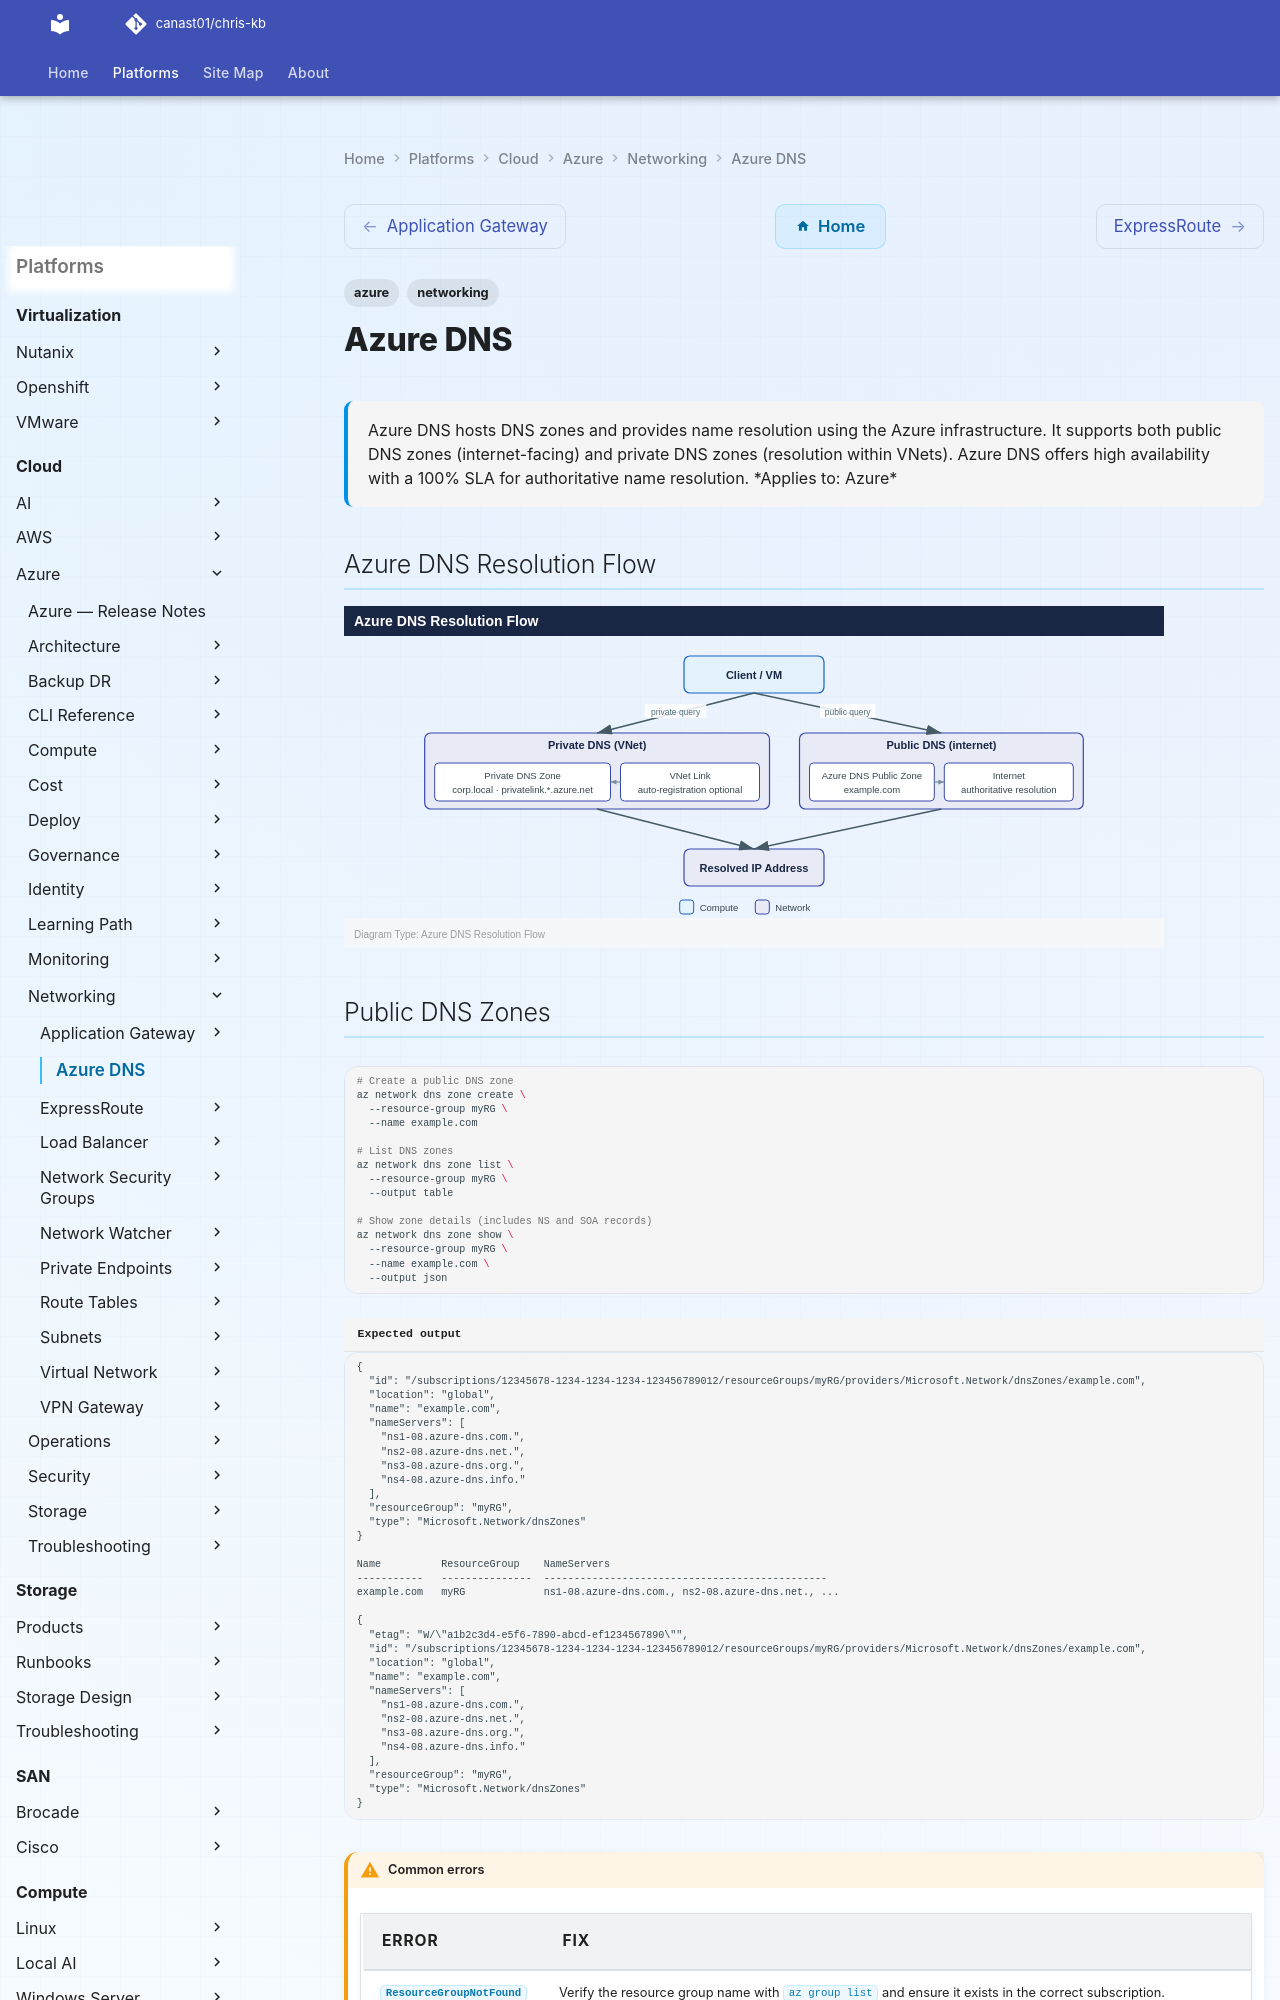

repository: canast01/chris-kb · page: cloud/azure/networking/azure-dns/index.html · generator: mkdocs

---
tags:
  - azure
  - networking
description: "Azure DNS hosts DNS zones and provides name resolution using the Azure infrastructure. It supports both public DNS zones (internet-facing) and private DNS..."
---
# Azure DNS

<div class="kb-summary">
Azure DNS hosts DNS zones and provides name resolution using the Azure infrastructure. It supports both public DNS zones (internet-facing) and private DNS zones (resolution within VNets). Azure DNS offers high availability with a 100% SLA for authoritative name resolution.

*Applies to: Azure*
</div>

## Azure DNS Resolution Flow

![Azure DNS Resolution Flow](../../../../assets/cloud-azure-networking-azure-dns-mermaid-svg.svg)

## Public DNS Zones

```bash
# Create a public DNS zone
az network dns zone create \
  --resource-group myRG \
  --name example.com

# List DNS zones
az network dns zone list \
  --resource-group myRG \
  --output table

# Show zone details (includes NS and SOA records)
az network dns zone show \
  --resource-group myRG \
  --name example.com \
  --output json
```


```text title="Expected output"
{
  "id": "/subscriptions/12345678-1234-1234-1234-123456789012/resourceGroups/myRG/providers/Microsoft.Network/dnsZones/example.com",
  "location": "global",
  "name": "example.com",
  "nameServers": [
    "ns1-08.azure-dns.com.",
    "ns2-08.azure-dns.net.",
    "ns3-08.azure-dns.org.",
    "ns4-08.azure-dns.info."
  ],
  "resourceGroup": "myRG",
  "type": "Microsoft.Network/dnsZones"
}

Name          ResourceGroup    NameServers
-----------   ---------------  -----------------------------------------------
example.com   myRG             ns1-08.azure-dns.com., ns2-08.azure-dns.net., ...

{
  "etag": "W/\"a1b2c3d4-e5f6-7890-abcd-ef1234567890\"",
  "id": "/subscriptions/12345678-1234-1234-1234-123456789012/resourceGroups/myRG/providers/Microsoft.Network/dnsZones/example.com",
  "location": "global",
  "name": "example.com",
  "nameServers": [
    "ns1-08.azure-dns.com.",
    "ns2-08.azure-dns.net.",
    "ns3-08.azure-dns.org.",
    "ns4-08.azure-dns.info."
  ],
  "resourceGroup": "myRG",
  "type": "Microsoft.Network/dnsZones"
}
```

!!! warning "Common errors"
    | Error | Fix |
    |---|---|
    | `ResourceGroupNotFound` | Verify the resource group name with `az group list` and ensure it exists in the correct subscription. |
    | `DnsZoneAlreadyExists` | Delete the existing zone with `az network dns zone delete --resource-group myRG --name example.com` or use a different zone name. |
After creation, delegate the zone by updating the registrar's NS records with the four nameservers Azure assigns.
